2-way image classification set "training_set_water_and_fire" from GitHub (Meerkat007/image-classification); label vocabulary: fire, water.

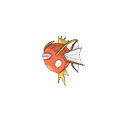
Label: water

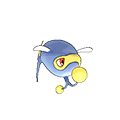
Label: water

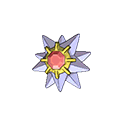
Label: water

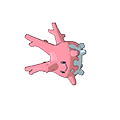
Label: water

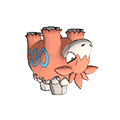
Label: fire

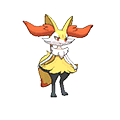
Label: fire
